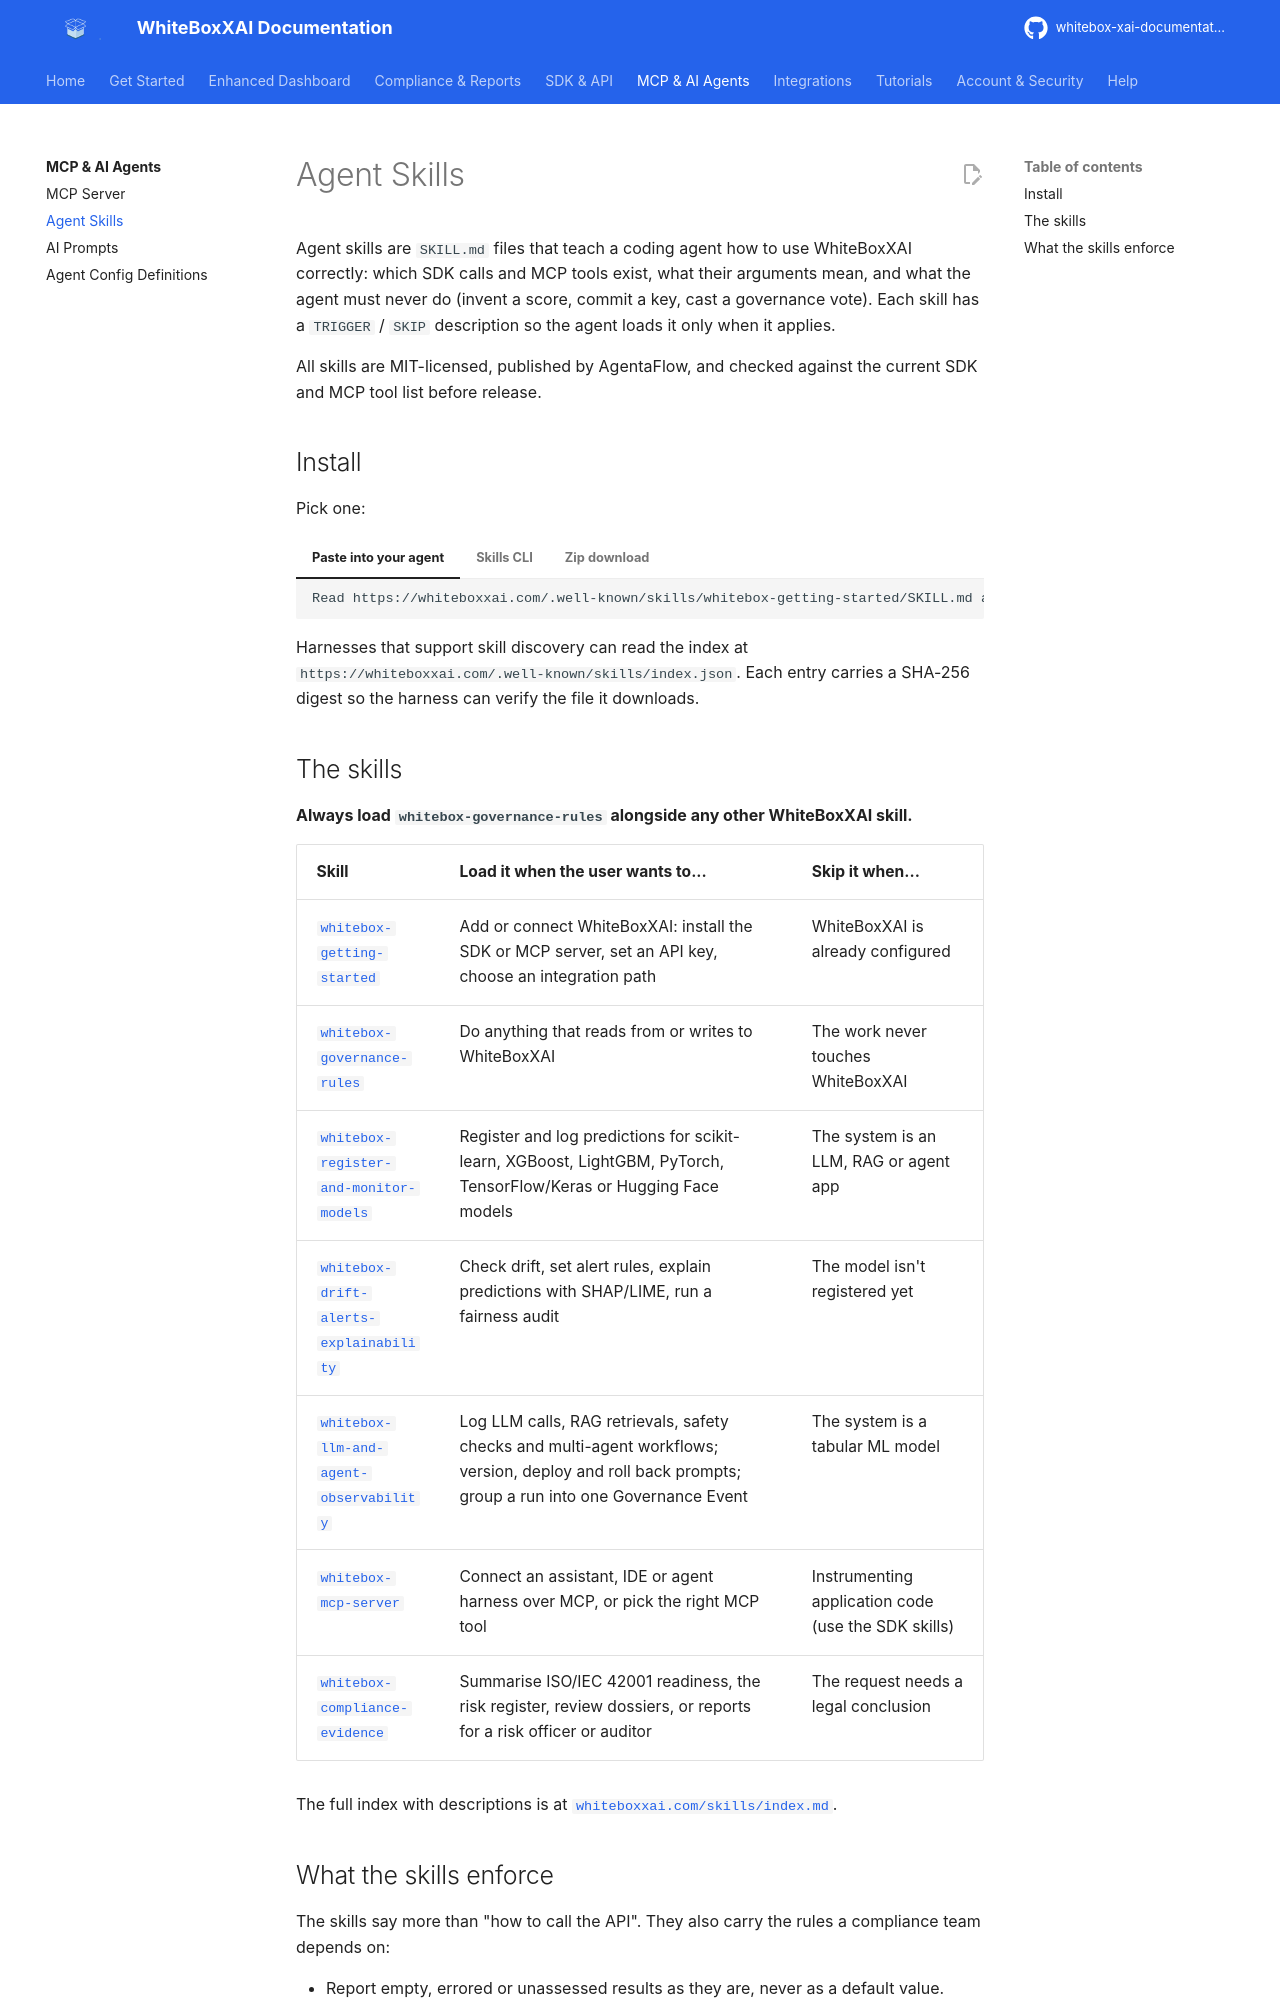

repository: AgentaFlow/whitebox-xai-documentation · page: agent-resources/skill-libraries/index.html · generator: mkdocs

---
description: The seven public WhiteBoxXAI agent skills — what each covers, when to load it, and how to install them into Claude Code, Copilot, Cursor or any harness that reads SKILL.md files.
---

# Agent Skills

Agent skills are `SKILL.md` files that teach a coding agent how to use WhiteBoxXAI correctly: which
SDK calls and MCP tools exist, what their arguments mean, and what the agent must never do (invent
a score, commit a key, cast a governance vote). Each skill has a `TRIGGER` / `SKIP` description so
the agent loads it only when it applies.

All skills are MIT-licensed, published by AgentaFlow, and checked against the current SDK and MCP
tool list before release.

## Install

Pick one:

=== "Paste into your agent"

    ```text
    Read https://whiteboxxai.com/.well-known/skills/whitebox-getting-started/SKILL.md and set up WhiteBoxXAI for this repository.
    ```

=== "Skills CLI"

    ```bash
    npx skills add https://whiteboxxai.com
    ```

    Lists every skill and installs the ones you pick.

=== "Zip download"

    Download [`whitebox-skills.zip`](https://whiteboxxai.com/skills/whitebox-skills.zip) and unzip it
    into your agent's skills directory, for example `.claude/skills/` or `.agents/skills/`.

Harnesses that support skill discovery can read the index at
`https://whiteboxxai.com/.well-known/skills/index.json`. Each entry carries a SHA-256 digest so the
harness can verify the file it downloads.
